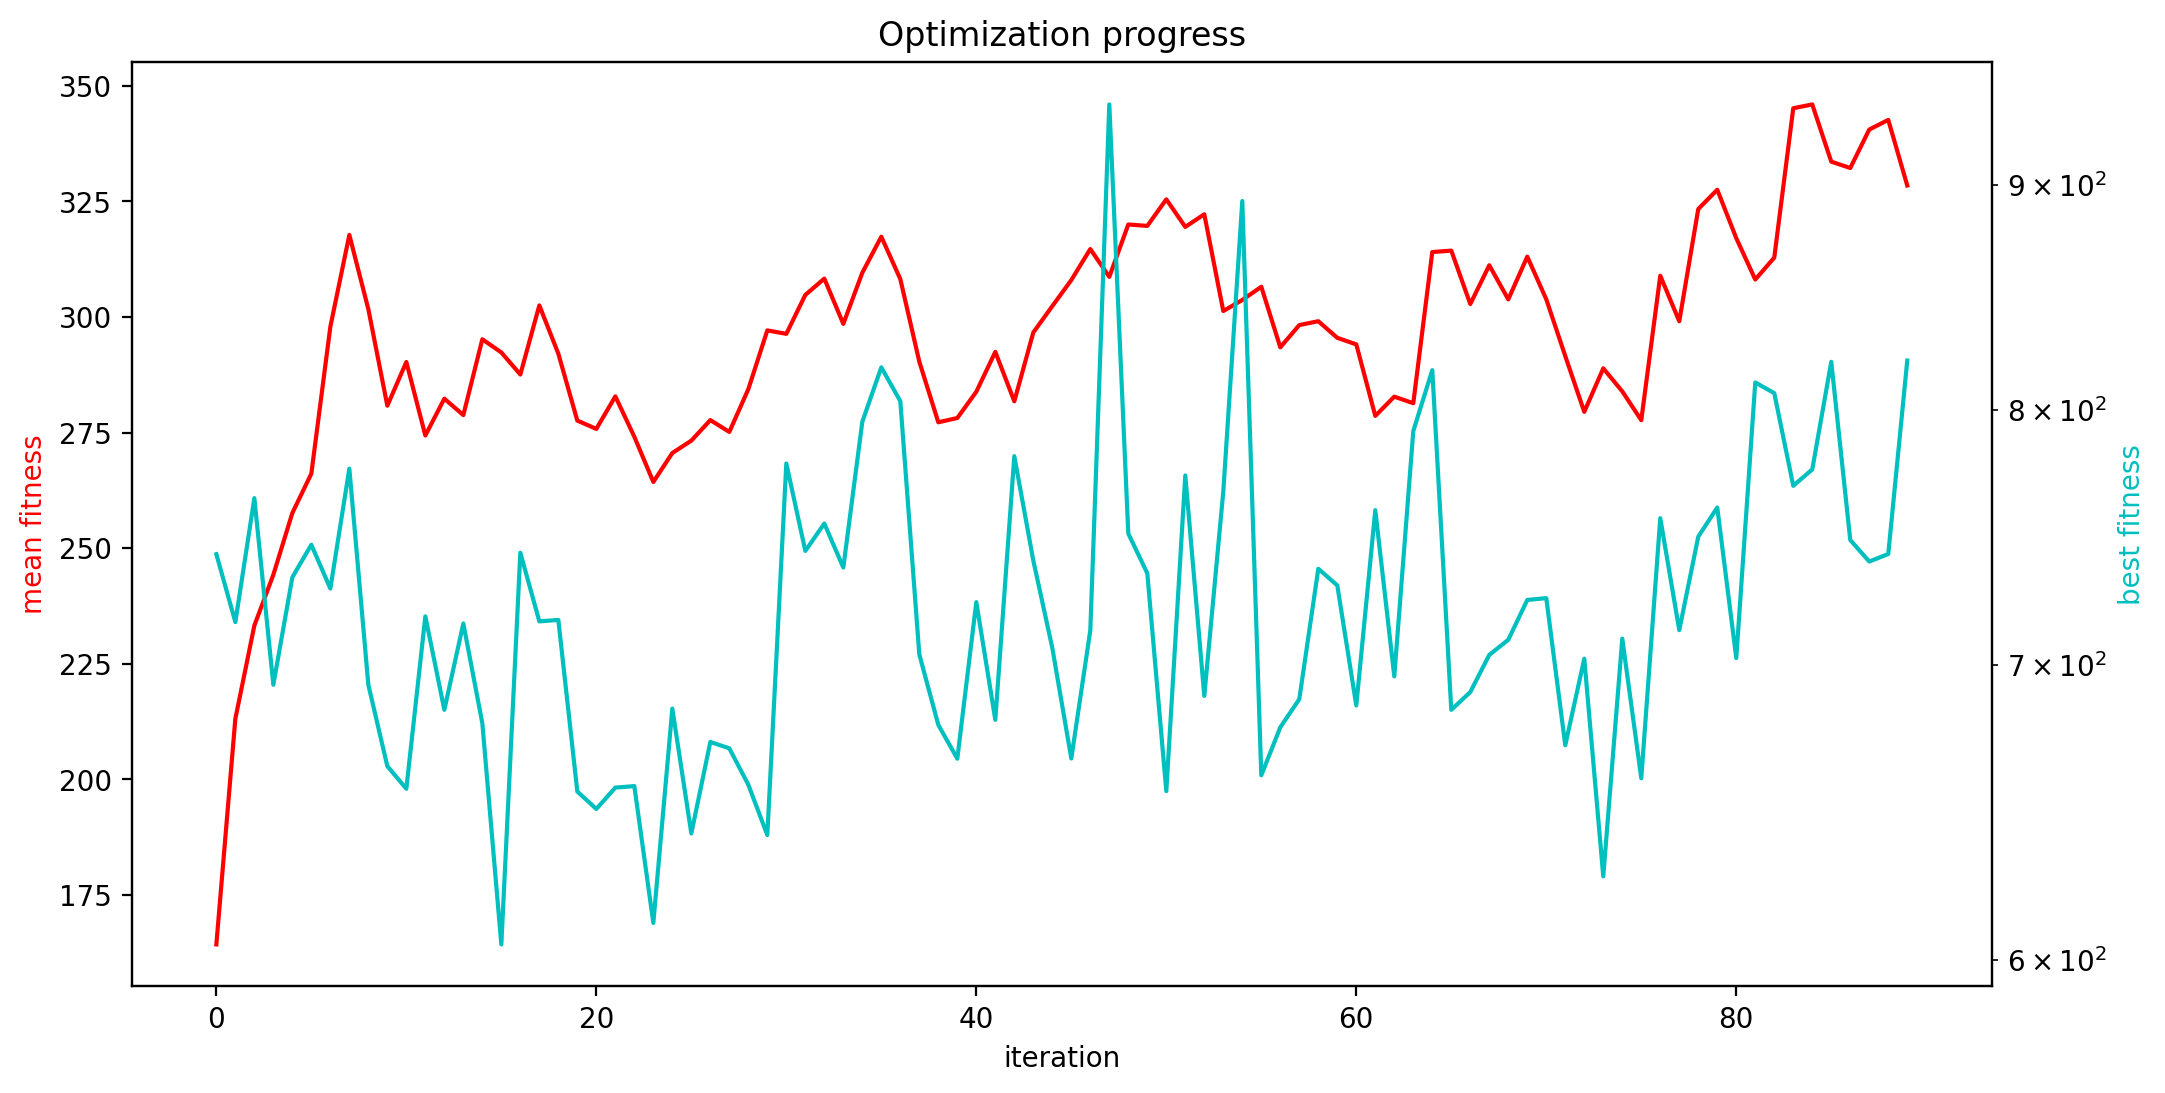

The file beside this chart, header and first rows:
mean fitness, best fitness, population size
164.3, 741.8, 256
213.1, 715.9, 256
233.2, 763.9, 256
244.2, 692.8, 256
257.6, 732.9, 256
266.1, 745.5, 256
297.9, 728.6, 256
317.8, 775.7, 256
301.7, 692.8, 256
280.8, 663.9, 256
290.3, 656.2, 256
274.4, 718.1, 256
282.3, 683.8, 256
278.8, 715.4, 256
295.2, 679, 256
292.3, 604.9, 256
287.6, 742.4, 256
302.5, 716.2, 256
292.1, 716.7, 256
277.6, 655.2, 256
275.8, 649.3, 256
282.8, 656.5, 256
274.1, 657.1, 256
264.3, 611.7, 256
270.6, 684.2, 256
273.3, 641, 256
277.7, 672.4, 256
275.1, 670.2, 256
284.4, 657.5, 256
297.1, 640.5, 256
296.4, 777.8, 256
304.8, 743.1, 256
308.3, 753.8, 256
298.5, 736.6, 256
309.6, 795, 256
317.4, 817.9, 256
308.2, 803.6, 256
290.3, 703.9, 256
277.2, 678.4, 256
278.2, 666.6, 256
283.8, 723.4, 256
292.5, 680.2, 256
281.8, 780.8, 256
296.7, 739.3, 256
302.4, 706.3, 256
308, 666.6, 256
314.7, 712.8, 256
308.7, 938.5, 256
320, 749.8, 256
319.7, 734.4, 256
325.4, 655.4, 256
319.5, 773, 256
322.2, 688.8, 256
301.3, 766.5, 256
303.7, 892.3, 256
306.5, 660.8, 256
293.4, 677.6, 256
298.3, 687.6, 256
299.1, 736.1, 256
295.5, 729.8, 256
... 30 more rows
